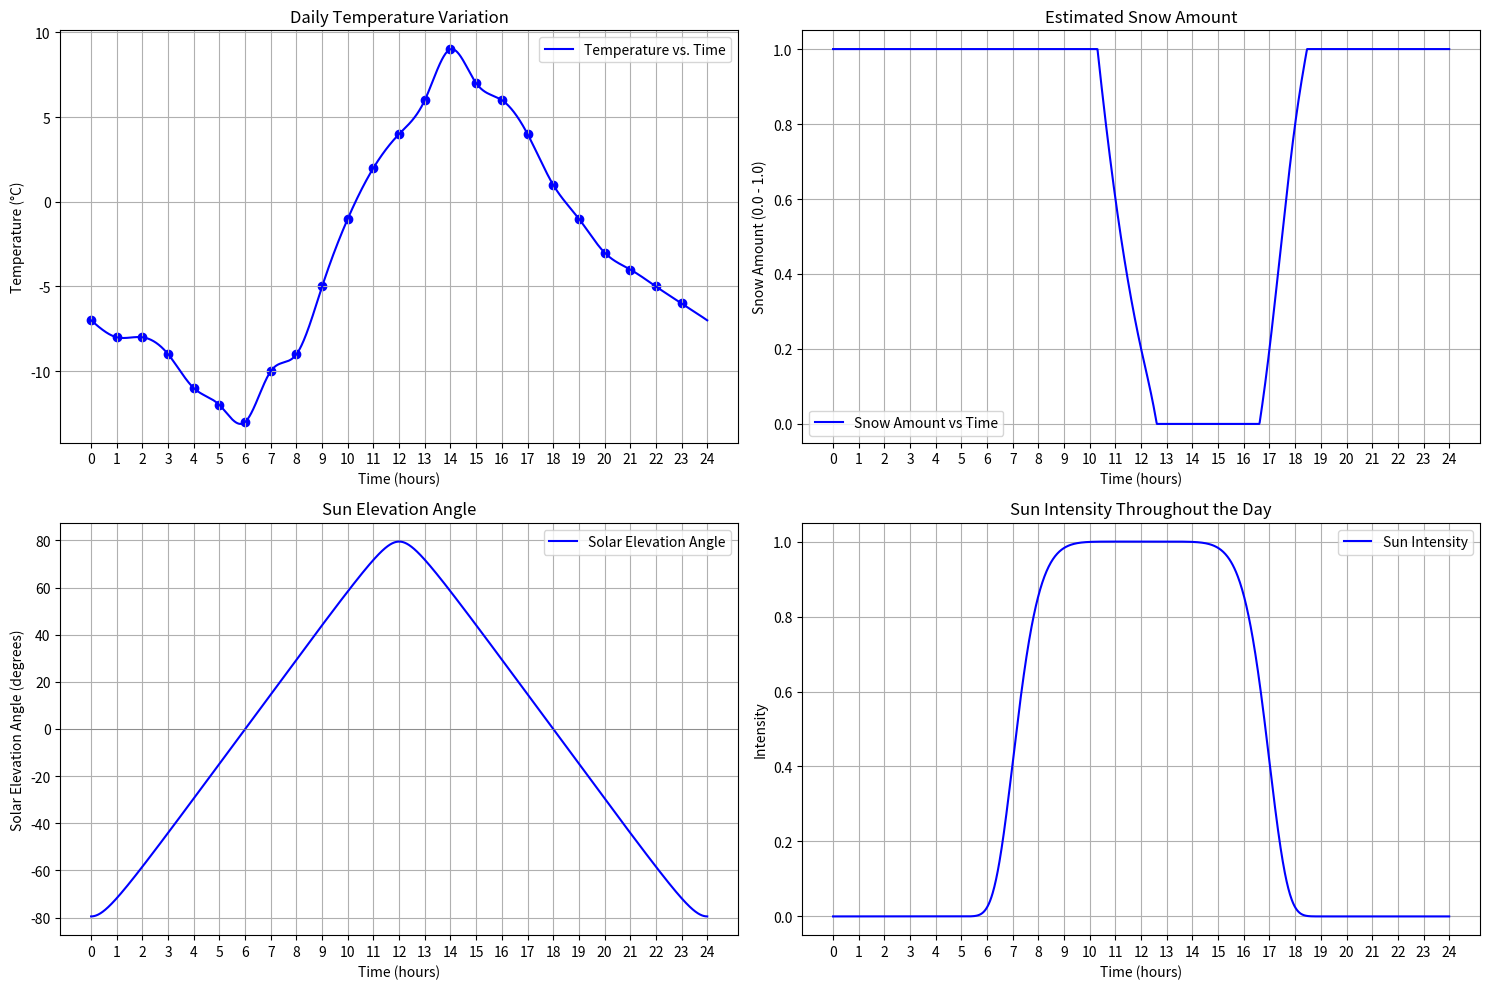

Write the Python code that produced this figure.
import numpy as np
import matplotlib.pyplot as plt
from scipy.interpolate import CubicSpline
import pandas as pd

'''
    Simulate snow effects in a place during winter.
    The place typically is located in temperate regions in the Northern Hemisphere.
'''

PLOTTING = True

# Calculate snow amount based on temperature
# Output range: [0, 1]. 0 -> No snow 1 -> Full snow
def snow_amount(temperature):
    if temperature <= 0:
        return 1.0
    elif 0 < temperature < 5:
        return 1 - (temperature / 5.0)
    else:
        return 0.0
    
# Function to convert minutes to HH:MM format
def minutes_to_time(mins):
    hours = mins // 60
    minutes = mins % 60
    return f"{hours:02}:{minutes:02}"

"""
    Calculate the solar elevation angle based on latitude, declination of the sun, and time of day.

    Parameters:
        latitude (float): Latitude of the location in degrees. Positive for the northern hemisphere.
        declination (float): Sun's declination in degrees on the specified day. Negative in the northern winter.
        minutes (int): Minutes passed since midnight, ranging from 0 (00:00) to 1439 (23:59).

    Returns:
        float: Solar elevation angle in degrees above the horizon.

    Formula:
        Solar Elevation = arcsin(sin(latitude) * sin(declination) + cos(latitude) * cos(declination) * cos(H)),
    where H is the Hour Angle, calculated as (minutes/4 - 180) degrees, assuming 15 degrees per hour, centered at solar noon.
    """

def solar_elevation(latitude, declination, minutes):

    # Convert latitude and declination to radians
    latitude_rad = np.radians(latitude)
    declination_rad = np.radians(declination)

    # Convert minutes to hour angle, where 720 minutes (noon) corresponds to 0 degrees
    hour_angle = (minutes / 4) - 180

    # Calculate solar elevation angle in radians
    elevation_rad = np.arcsin(np.sin(latitude_rad) * np.sin(declination_rad) +
                              np.cos(latitude_rad) * np.cos(declination_rad) * np.cos(np.radians(hour_angle)))
    
    return np.degrees(elevation_rad)

def interpolate_color(angle, day_color, twilight_color, night_color):
    # Interpolate based on angle thresholds
    if angle >= 10:
        return day_color
    elif 0 < angle < 10:
        return np.interp(angle, [0, 10], [twilight_color, day_color], axis=0)
    else:
        return night_color

def interpolate_intensity(angle):
    """
    Calculate the intensity of sunlight based on the solar elevation angle.
    The intensity is maximum when the sun is at zenith (angle = 90 degrees) and decreases 
    towards zero as the sun approaches the horizon.

    Parameters:
        angle (float): Solar elevation angle in degrees.

    Returns:
        float: Normalized intensity of sunlight, between 0 and 1, where 0 is no intensity
        and 1 is the maximum intensity.
    """
    bias = 0.25
    zenith_angle = np.radians(90 - angle) * (1.00 - bias)
    #unbiased_intensity = np.power(np.cos(np.radians(zenith_angle)), 5)

    # e^(-1 * (bx) ^ 8)
    unbiased_intensity = np.exp(-1 * np.power(zenith_angle, 8))

    #return max(-bias, np.cos(np.radians(zenith_angle))) + bias
    return np.clip(unbiased_intensity, 0.0, 1.0)


def solar_to_light_direction(elevation_deg, azimuth_deg):
    """
    Convert solar elevation and azimuth angles to a light direction vector suitable for use in 3D graphics.

    Parameters:
    elevation_deg (float): The solar elevation angle in degrees, measured from the horizon upwards.
    azimuth_deg (float): The solar azimuth angle in degrees, measured from North going clockwise.

    Returns:
    numpy.ndarray: A 3D vector representing the light direction in a right-handed coordinate system where:
        - x-axis points East
        - y-axis points North
        - z-axis points Up
    """
    # Convert degrees to radians
    elevation_rad = np.radians(elevation_deg)
    azimuth_rad = np.radians(azimuth_deg)
    
    # Calculate the components of the direction vector
    x = -np.sin(azimuth_rad) * np.cos(elevation_rad)
    y = -np.cos(azimuth_rad) * np.cos(elevation_rad)
    z = np.sin(elevation_rad)
    
    return np.array([x, y, z])

import numpy as np

def interpolate_sky_color(angle, day_sky, twilight_sky, night_sky):
    # Interpolate ambient sky color similar to sun color
    if angle >= 20:
        return day_sky
    elif 5 <= angle < 20:
        return np.array([
            np.interp(angle, [5, 20], [twilight_sky[i], day_sky[i]])
            for i in range(len(day_sky))
        ])
    elif 0 <= angle < 5:
        return np.array([
            np.interp(angle, [0, 5], [night_sky[i], twilight_sky[i]])
            for i in range(len(day_sky))
        ])
    else:
        return night_sky


# Parameters
day_color = np.array([1.0, 1.0, 0.9])
twilight_color = np.array([1.0, 0.8, 0.6])
night_color = np.array([0.0, 0.0, 0.0])

day_sky = np.array([0.53, 0.81, 0.92])
twilight_sky = np.array([0.99, 0.76, 0.52])
night_sky = np.array([0.05, 0.05, 0.25])

# The time-temperature relationship
times_segments = np.array([ 0,  1,  2,  3,   4,   5,   6,   7,  8,  9, 10, 11, 12, 13, 14, 15, 16, 17, 18, 19, 20, 21, 22, 23]) * 60
temps_segments = np.array([-7, -8, -8, -9, -11, -12, -13, -10, -9, -5, -1,  2,  4,  6,  9,  7,  6,  4,  1, -1, -3, -4, -5, -6])

# Time array for minutes in a day
minute_times = np.linspace(0, 1440, 1441) 

# Perform interpolation for temperatures
cs = CubicSpline(times_segments, temps_segments, bc_type='natural')
minute_temperatures = cs(minute_times)

# Calculate snow amounts for the interpolated temperature values
snow_amounts = np.vectorize(snow_amount)(minute_temperatures)

latitude = 10.5  # Approximate latitude for Inverness, Scotland
declination = 0.0  # Declination on June 21
sun_elevations = [solar_elevation(latitude, declination, minute) for minute in minute_times]

# Mapping properties through interpolation
#sun_colors = [interpolate_color(angle, day_color, twilight_color, night_color) for angle in sun_elevations]
sun_intensities = [interpolate_intensity(angle) for angle in sun_elevations]
sky_colors = [interpolate_sky_color(angle, day_sky, twilight_sky, night_sky) for angle in sun_elevations]

#print(sky_colors)

#elevation = 30  # degrees above the horizon
azimuth = 90    # degrees from North going clockwise (East)
light_directions = [solar_to_light_direction(elevation, azimuth) for elevation in sun_elevations]
#print(Light_directions)

# Extract components of light directions
light_direction_x = [ld[0] for ld in light_directions]
light_direction_y = [ld[1] for ld in light_directions]
light_direction_z = [ld[2] for ld in light_directions]


sky_color_r = [sc[0] for sc in sky_colors]
sky_color_g = [sc[1] for sc in sky_colors]
sky_color_b = [sc[2] for sc in sky_colors]

#print(sky_color_x)

# Create DataFrame in Pandas
data = pd.DataFrame({
    'Minute': minute_times,
    'Temperature': minute_temperatures,
    'SnowAmount': snow_amounts,
    'LightIntensity': sun_intensities,
    'ElevationAngle': sun_elevations,
    'lightDirectionX': light_direction_x,
    'lightDirectionY': light_direction_y,
    'lightDirectionZ': light_direction_z,
    'SkyColorR': sky_color_r,
    'SkyColorG': sky_color_g,
    'SkyColorB': sky_color_b
})

# Round 'Minute' to integers and other columns to two decimal places
data['Minute'] = data['Minute'].astype(int)
data['Temperature'] = data['Temperature'].round(2)
data['SnowAmount'] = data['SnowAmount'].round(2)
data['lightDirectionX'] = data['lightDirectionX'].round(2)
data['lightDirectionY'] = data['lightDirectionY'].round(2)
data['lightDirectionZ'] = data['lightDirectionZ'].round(2)

data['SkyColorR'] = data['SkyColorR'].round(2)
data['SkyColorG'] = data['SkyColorG'].round(2)
data['SkyColorB'] = data['SkyColorB'].round(2)

data['ElevationAngle'] = data['ElevationAngle'].round(2)


# Convert numeric columns to string format with two decimal places
data['Temperature'] = data['Temperature'].apply(lambda x: f"{x:.2f}")
data['SnowAmount'] = data['SnowAmount'].apply(lambda x: f"{x:.2f}")

data['lightDirectionX'] = data['lightDirectionX'].apply(lambda x: f"{x:.2f}")
data['lightDirectionY'] = data['lightDirectionY'].apply(lambda x: f"{x:.2f}")
data['lightDirectionZ'] = data['lightDirectionZ'].apply(lambda x: f"{x:.2f}")

data['SkyColorR'] = data['SkyColorR'].apply(lambda x: f"{x:.2f}")
data['SkyColorG'] = data['SkyColorG'].apply(lambda x: f"{x:.2f}")
data['SkyColorB'] = data['SkyColorB'].apply(lambda x: f"{x:.2f}")

# Apply the function to the 'Minute' column and create a new 'Time' column
data['Time'] = data['Minute'].apply(minutes_to_time)

data['LightIntensity'] = data['LightIntensity'].apply(lambda x: f"{x:.2f}")
data['ElevationAngle'] = data['ElevationAngle'].apply(lambda x: f"{x:.2f}")


# Save to CSV for OpenGL C++ renderer
data = data[[
    'Time', 
    'Minute', 
    'Temperature', 
    'SnowAmount', 
    'LightIntensity',
    'ElevationAngle', 
    'lightDirectionX',
    'lightDirectionY',
    'lightDirectionZ',
    'SkyColorR',
    'SkyColorG',
    'SkyColorB'
]]

data.to_csv('data.csv', index=False)

# Plotting
if PLOTTING:
        
    # Set x-axis to show 0-24 with integer labels
    xtick_values = np.linspace(0, 1440, 25)
    xtick_labels = [int(label) for label in np.linspace(0, 24, 25)]

    fig, axs = plt.subplots(2, 2, figsize=(15, 10))  # 2x2 grid of plots

    # Temperature vs. Time Plot
    axs[0, 0].plot(minute_times, minute_temperatures, label='Temperature vs. Time', color='blue')
    axs[0, 0].scatter(times_segments, temps_segments, color='blue')
    axs[0, 0].set_xlabel('Time (hours)')
    axs[0, 0].set_ylabel('Temperature (°C)')
    axs[0, 0].set_title('Daily Temperature Variation')
    axs[0, 0].set_xticks(xtick_values)
    axs[0, 0].set_xticklabels(xtick_labels)
    axs[0, 0].grid(True)
    axs[0, 0].legend()

    # Snow Amount vs Time Plot
    axs[0, 1].plot(minute_times, snow_amounts, label='Snow Amount vs Time', color='blue')
    axs[0, 1].set_title('Estimated Snow Amount')
    axs[0, 1].set_xlabel('Time (hours)')
    axs[0, 1].set_ylabel('Snow Amount (0.0 - 1.0)')
    axs[0, 1].set_xticks(xtick_values)
    axs[0, 1].set_xticklabels(xtick_labels)
    axs[0, 1].grid(True)
    axs[0, 1].legend()

    # Solar Elevation Angle Plot
    axs[1, 0].plot(minute_times, sun_elevations, label='Solar Elevation Angle', color='blue')
    axs[1, 0].set_title('Sun Elevation Angle')
    axs[1, 0].set_xlabel('Time (hours)')
    axs[1, 0].set_ylabel('Solar Elevation Angle (degrees)')
    axs[1, 0].set_xticks(xtick_values)
    axs[1, 0].set_xticklabels(xtick_labels)
    axs[1, 0].axhline(0, color='grey', lw=0.5)  # Horizon line
    axs[1, 0].grid(True)
    axs[1, 0].legend()

    # Sun Intensity Plot
    axs[1, 1].plot(minute_times, sun_intensities, label='Sun Intensity', color='blue')
    axs[1, 1].set_title('Sun Intensity Throughout the Day')
    axs[1, 1].set_xlabel('Time (hours)')
    axs[1, 1].set_ylabel('Intensity')
    axs[1, 1].set_xticks(xtick_values)
    axs[1, 1].set_xticklabels(xtick_labels)
    axs[1, 1].grid(True)
    axs[1, 1].legend()

    # Adjust layout to prevent overlap
    plt.tight_layout()
    plt.show()